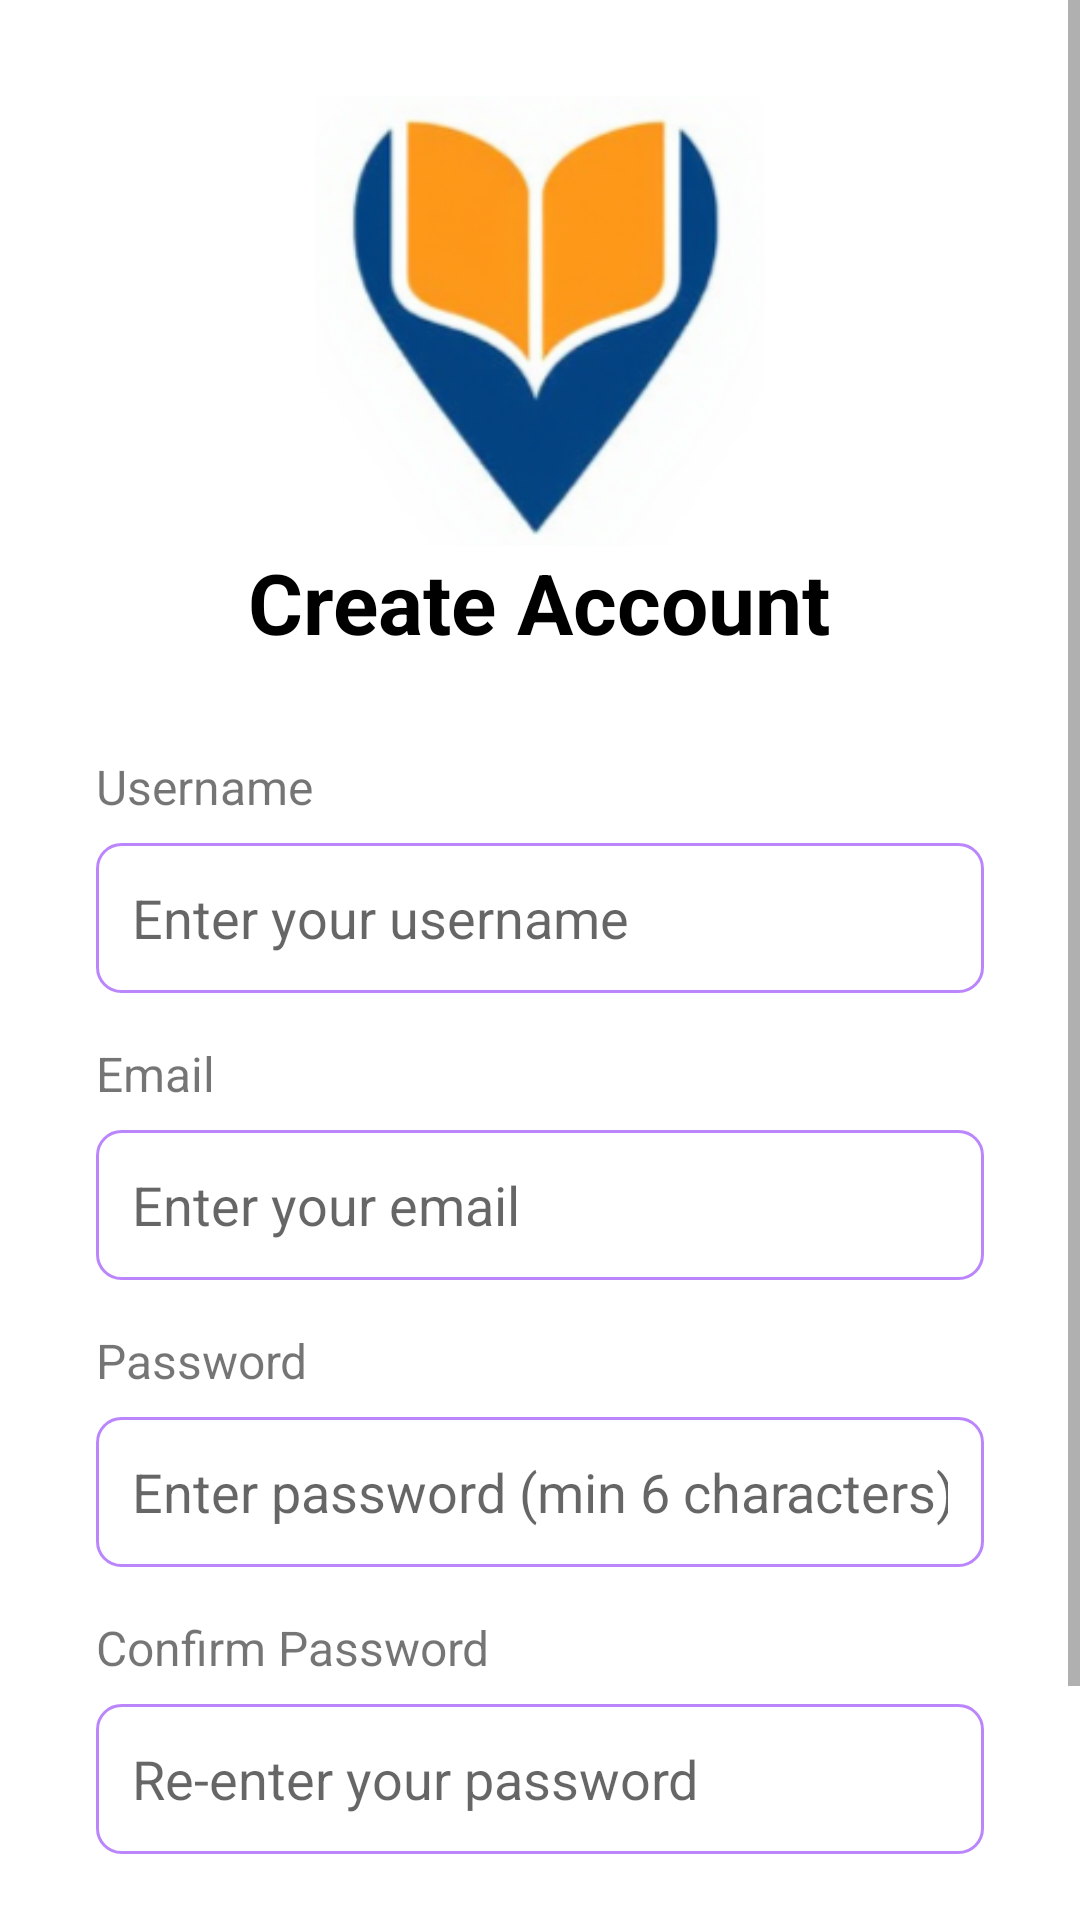

Here is an Android app screen rendered from its layout file. Give the layout XML and the strings, colors and styles it references.
<!-- AndroidManifest.xml: application theme Theme.BookStoreFinder -->
<!-- res/layout/activity_register.xml -->
<?xml version="1.0" encoding="utf-8"?>
<ScrollView xmlns:android="http://schemas.android.com/apk/res/android"
    xmlns:app="http://schemas.android.com/apk/res-auto"
    android:layout_width="match_parent"
    android:layout_height="match_parent"
    android:fillViewport="true">

    <LinearLayout
        android:layout_width="match_parent"
        android:layout_height="wrap_content"
        android:orientation="vertical"
        android:padding="32dp"
        android:gravity="center">

        <ImageView
            android:src="@drawable/bookstorefinder"
            android:layout_width="150dp"
            android:layout_height="150dp" />

        <TextView
            android:layout_width="wrap_content"
            android:layout_height="wrap_content"
            android:text="Create Account"
            android:textSize="28sp"
            android:textStyle="bold"
            android:textColor="@color/black"
            android:layout_marginBottom="32dp"/>

        
        <TextView
            android:layout_width="match_parent"
            android:layout_height="wrap_content"
            android:text="Username"
            android:textSize="16sp"
            android:layout_marginBottom="8dp"/>

        <EditText
            android:id="@+id/editTextUsername"
            android:layout_width="match_parent"
            android:layout_height="50dp"
            android:padding="12dp"
            android:background="@drawable/edittext_background"
            android:hint="Enter your username"
            android:inputType="text"
            android:layout_marginBottom="16dp"/>

        
        <TextView
            android:layout_width="match_parent"
            android:layout_height="wrap_content"
            android:text="Email"
            android:textSize="16sp"
            android:layout_marginBottom="8dp"/>

        <EditText
            android:id="@+id/editTextEmail"
            android:layout_width="match_parent"
            android:layout_height="50dp"
            android:padding="12dp"
            android:background="@drawable/edittext_background"
            android:hint="Enter your email"
            android:inputType="textEmailAddress"
            android:layout_marginBottom="16dp"/>

        
        <TextView
            android:layout_width="match_parent"
            android:layout_height="wrap_content"
            android:text="Password"
            android:textSize="16sp"
            android:layout_marginBottom="8dp"/>

        <EditText
            android:id="@+id/editTextPassword"
            android:layout_width="match_parent"
            android:layout_height="50dp"
            android:padding="12dp"
            android:background="@drawable/edittext_background"
            android:hint="Enter password (min 6 characters)"
            android:inputType="textPassword"
            android:layout_marginBottom="16dp"/>

        
        <TextView
            android:layout_width="match_parent"
            android:layout_height="wrap_content"
            android:text="Confirm Password"
            android:textSize="16sp"
            android:layout_marginBottom="8dp"/>

        <EditText
            android:id="@+id/editTextConfirmPassword"
            android:layout_width="match_parent"
            android:layout_height="50dp"
            android:padding="12dp"
            android:background="@drawable/edittext_background"
            android:hint="Re-enter your password"
            android:inputType="textPassword"
            android:layout_marginBottom="24dp"/>

        
        <Button
            android:id="@+id/buttonRegister"
            android:layout_width="match_parent"
            android:layout_height="55dp"
            android:text="REGISTER"
            android:textSize="18sp"
            android:background="@color/purple_500"
            android:textColor="@color/white"/>
    </LinearLayout>
</ScrollView>
<!-- resources referenced by this layout -->
<resources>
  <color name="black">#FF000000</color>
  <color name="purple_500">#FF6200EE</color>
  <color name="white">#FFFFFFFF</color>
  <!-- drawable bookstorefinder: png bitmap (drawable, 40799 bytes) -->
  <!-- drawable edittext_background (drawable) -->
  <?xml version="1.0" encoding="utf-8"?>
  <shape xmlns:android="http://schemas.android.com/apk/res/android">
      <solid android:color="@android:color/white"/>
      <stroke android:width="1dp" android:color="@color/purple_200"/>
      <corners android:radius="8dp"/>
      <padding android:left="8dp" android:top="8dp" android:right="8dp" android:bottom="8dp"/>
  </shape>
  <style name="Theme.BookStoreFinder" parent="Theme.MaterialComponents.Light.DarkActionBar">
          
          <item name="colorPrimary">@color/brand_blue</item>
          <item name="colorPrimaryVariant">@color/brand_blue</item>
          <item name="colorOnPrimary">@color/white</item>
          
          <item name="colorSecondary">@color/teal_200</item>
          <item name="colorSecondaryVariant">@color/teal_700</item>
          <item name="colorOnSecondary">@color/black</item>
          
          <item name="android:statusBarColor">?attr/colorPrimaryVariant</item>
          
      </style>
  <color name="purple_200">#FFBB86FC</color>
  <color name="brand_blue">#004a8f</color>
  <color name="teal_200">#FF03DAC5</color>
  <color name="teal_700">#FF018786</color>
</resources>
